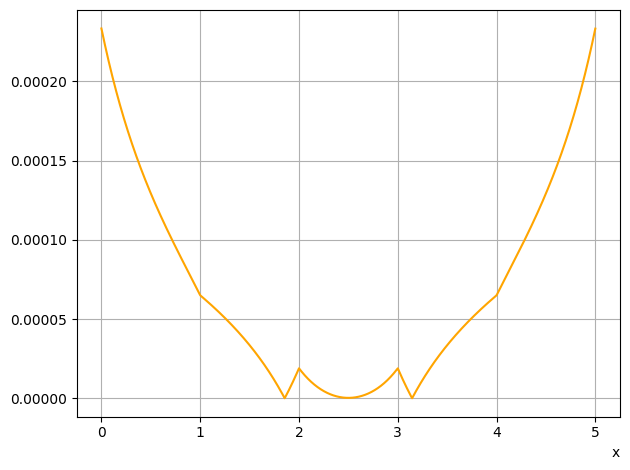

This figure's Python source:
import matplotlib.pyplot as plt
import numpy as np
from numpy.fft import *

sample_freq = 2048
sample_interval = 1 / sample_freq

t = np.linspace(0,5,5 * sample_freq)

f1 = np.heaviside(t,0.5) - np.heaviside(t - 2,0.5)
f2 = np.exp(-3 * t) * np.heaviside(t,0.5)

f = fftshift(fftfreq(len(t),sample_interval))
ew_f1 = fftshift(np.abs(fft(f1))) * sample_interval
ew_f2 = fftshift(np.abs(fft(f2))) * sample_interval

p = ew_f1 * ew_f2

pf = abs(ifft(p,len(p)))

plt.rcParams['font.sans-serif'] = ['SimSun']
plt.rcParams['axes.unicode_minus'] = False 

plt.subplot(111)
plt.grid()
plt.xlabel('x',loc="right")
plt.plot(t,pf,c="orange")

plt.tight_layout()
plt.show()